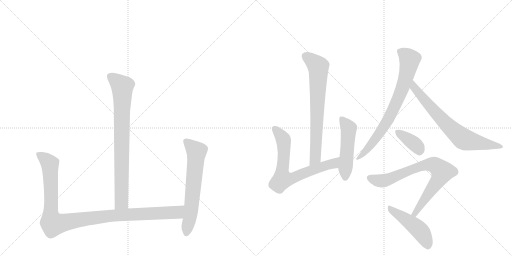
t = 0.00 s
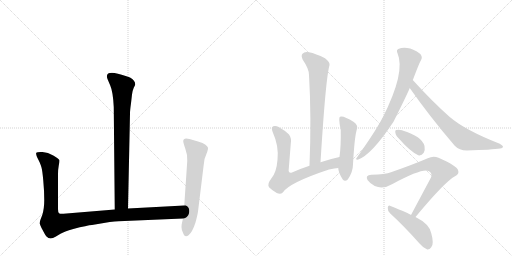
t = 1.88 s
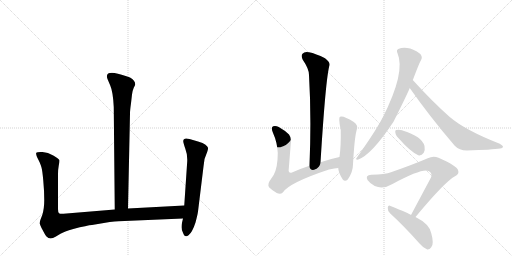
t = 3.77 s
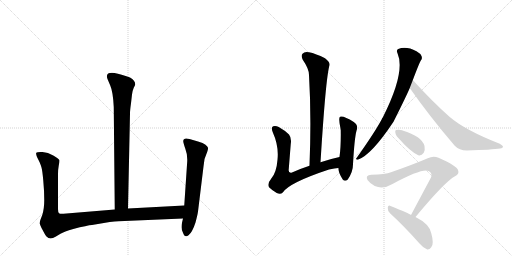
t = 5.65 s
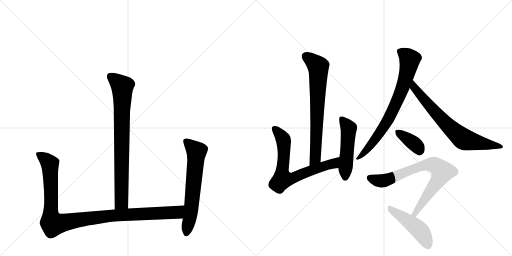
t = 7.53 s
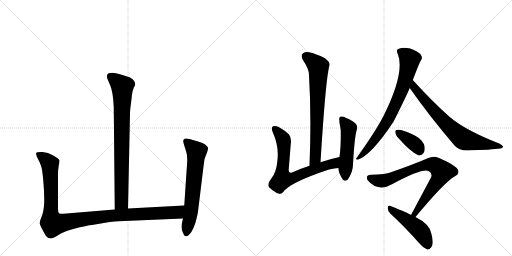
t = 9.41 s

The animated SVG that drew these frames (rendered in a browser with its animation timeline set to each time). Animation: 11 CSS @keyframes rules; one cycle of 9.41 s.

<svg version="1.1" viewBox="0 0 2048 1024" xmlns="http://www.w3.org/2000/svg">
  <g stroke="lightgray" stroke-dasharray="1,1" stroke-width="1" transform="scale(4, 4)">
    <line x1="0" y1="0" x2="256" y2="256"></line>
    <line x1="256" y1="0" x2="0" y2="256"></line>
    <line x1="128" y1="0" x2="128" y2="256"></line>
    <line x1="0" y1="128" x2="256" y2="128"></line>
    <line x1="256" y1="0" x2="512" y2="256"></line>
    <line x1="512" y1="0" x2="256" y2="256"></line>
    <line x1="384" y1="0" x2="384" y2="256"></line>
    <line x1="256" y1="128" x2="512" y2="128"></line>
  </g>
<g transform="scale(1, -1) translate(0, -850)">
   <style type="text/css">
    @keyframes keyframes0 {
      from {
       stroke: black;
       stroke-dashoffset: 810;
       stroke-width: 128;
       }
       73% {
       animation-timing-function: step-end;
       stroke: black;
       stroke-dashoffset: 0;
       stroke-width: 128;
       }
       to {
       stroke: black;
       stroke-width: 1024;
       }
       }
       #make-me-a-hanzi-animation-0 {
         animation: keyframes0 0.909180s both;
         animation-delay: 0.000000s;
         animation-timing-function: linear;
       }
    @keyframes keyframes1 {
      from {
       stroke: black;
       stroke-dashoffset: 1090;
       stroke-width: 128;
       }
       78% {
       animation-timing-function: step-end;
       stroke: black;
       stroke-dashoffset: 0;
       stroke-width: 128;
       }
       to {
       stroke: black;
       stroke-width: 1024;
       }
       }
       #make-me-a-hanzi-animation-1 {
         animation: keyframes1 1.137044s both;
         animation-delay: 0.909180s;
         animation-timing-function: linear;
       }
    @keyframes keyframes2 {
      from {
       stroke: black;
       stroke-dashoffset: 639;
       stroke-width: 128;
       }
       68% {
       animation-timing-function: step-end;
       stroke: black;
       stroke-dashoffset: 0;
       stroke-width: 128;
       }
       to {
       stroke: black;
       stroke-width: 1024;
       }
       }
       #make-me-a-hanzi-animation-2 {
         animation: keyframes2 0.770020s both;
         animation-delay: 2.046224s;
         animation-timing-function: linear;
       }
    @keyframes keyframes3 {
      from {
       stroke: black;
       stroke-dashoffset: 716;
       stroke-width: 128;
       }
       70% {
       animation-timing-function: step-end;
       stroke: black;
       stroke-dashoffset: 0;
       stroke-width: 128;
       }
       to {
       stroke: black;
       stroke-width: 1024;
       }
       }
       #make-me-a-hanzi-animation-3 {
         animation: keyframes3 0.832682s both;
         animation-delay: 2.816243s;
         animation-timing-function: linear;
       }
    @keyframes keyframes4 {
      from {
       stroke: black;
       stroke-dashoffset: 710;
       stroke-width: 128;
       }
       70% {
       animation-timing-function: step-end;
       stroke: black;
       stroke-dashoffset: 0;
       stroke-width: 128;
       }
       to {
       stroke: black;
       stroke-width: 1024;
       }
       }
       #make-me-a-hanzi-animation-4 {
         animation: keyframes4 0.827799s both;
         animation-delay: 3.648926s;
         animation-timing-function: linear;
       }
    @keyframes keyframes5 {
      from {
       stroke: black;
       stroke-dashoffset: 504;
       stroke-width: 128;
       }
       62% {
       animation-timing-function: step-end;
       stroke: black;
       stroke-dashoffset: 0;
       stroke-width: 128;
       }
       to {
       stroke: black;
       stroke-width: 1024;
       }
       }
       #make-me-a-hanzi-animation-5 {
         animation: keyframes5 0.660156s both;
         animation-delay: 4.476725s;
         animation-timing-function: linear;
       }
    @keyframes keyframes6 {
      from {
       stroke: black;
       stroke-dashoffset: 761;
       stroke-width: 128;
       }
       71% {
       animation-timing-function: step-end;
       stroke: black;
       stroke-dashoffset: 0;
       stroke-width: 128;
       }
       to {
       stroke: black;
       stroke-width: 1024;
       }
       }
       #make-me-a-hanzi-animation-6 {
         animation: keyframes6 0.869303s both;
         animation-delay: 5.136882s;
         animation-timing-function: linear;
       }
    @keyframes keyframes7 {
      from {
       stroke: black;
       stroke-dashoffset: 719;
       stroke-width: 128;
       }
       70% {
       animation-timing-function: step-end;
       stroke: black;
       stroke-dashoffset: 0;
       stroke-width: 128;
       }
       to {
       stroke: black;
       stroke-width: 1024;
       }
       }
       #make-me-a-hanzi-animation-7 {
         animation: keyframes7 0.835124s both;
         animation-delay: 6.006185s;
         animation-timing-function: linear;
       }
    @keyframes keyframes8 {
      from {
       stroke: black;
       stroke-dashoffset: 371;
       stroke-width: 128;
       }
       55% {
       animation-timing-function: step-end;
       stroke: black;
       stroke-dashoffset: 0;
       stroke-width: 128;
       }
       to {
       stroke: black;
       stroke-width: 1024;
       }
       }
       #make-me-a-hanzi-animation-8 {
         animation: keyframes8 0.551921s both;
         animation-delay: 6.841309s;
         animation-timing-function: linear;
       }
    @keyframes keyframes9 {
      from {
       stroke: black;
       stroke-dashoffset: 778;
       stroke-width: 128;
       }
       72% {
       animation-timing-function: step-end;
       stroke: black;
       stroke-dashoffset: 0;
       stroke-width: 128;
       }
       to {
       stroke: black;
       stroke-width: 1024;
       }
       }
       #make-me-a-hanzi-animation-9 {
         animation: keyframes9 0.883138s both;
         animation-delay: 7.393229s;
         animation-timing-function: linear;
       }
    @keyframes keyframes10 {
      from {
       stroke: black;
       stroke-dashoffset: 470;
       stroke-width: 128;
       }
       60% {
       animation-timing-function: step-end;
       stroke: black;
       stroke-dashoffset: 0;
       stroke-width: 128;
       }
       to {
       stroke: black;
       stroke-width: 1024;
       }
       }
       #make-me-a-hanzi-animation-10 {
         animation: keyframes10 0.632487s both;
         animation-delay: 8.276367s;
         animation-timing-function: linear;
       }
</style>
<path d="M 512 16 L 520 396 Q 520 409 524 437 L 528 472 Q 530 488 535 499 Q 541 510 541 512 Q 541 528 520 540 Q 484 554 458 558 Q 419 563 430 534 L 441 508 Q 452 483 455 422 L 459 12 C 459 -18 511 -14 512 16 Z" fill="lightgray"></path> 
<path d="M 232 14 L 232 154 Q 232 172 235 188 Q 238 204 237 210 Q 235 215 213 228 Q 192 241 170 242 Q 148 243 145 239 Q 143 235 148 222 L 158 202 Q 164 188 166 180 Q 169 171 173 129 Q 177 86 177 50 Q 177 14 169 -10 L 161 -31 Q 159 -38 159 -44 Q 160 -51 171 -71 Q 182 -92 186 -96 Q 200 -111 222 -97 L 242 -85 Q 256 -77 293 -66 Q 350 -51 368 -50 L 439 -38 Q 480 -34 498 -34 L 732 -24 C 762 -23 767 30 737 28 L 512 16 L 459 12 L 254 -5 Q 240 -6 236 -3 Q 232 0 232 14 Z" fill="lightgray"></path> 
<path d="M 732 -24 L 728 -41 Q 726 -49 726 -59 Q 726 -70 732 -81 Q 739 -103 754 -91 Q 769 -80 782 -40 Q 790 -10 792 4 L 814 184 Q 815 215 829 243 Q 833 255 832 259 Q 831 263 822 271 Q 813 278 792 284 L 758 294 Q 733 301 733 285 Q 733 279 741 256 Q 750 233 749 206 L 737 28 L 732 -24 Z" fill="lightgray"></path> 
<path d="M 1282 201 Q 1303 540 1318 589 Q 1321 601 1300 617 Q 1263 636 1236 641 Q 1218 645 1210 635 Q 1203 628 1211 611 Q 1236 575 1236 550 Q 1246 382 1238 187 C 1237 157 1280 171 1282 201 Z" fill="lightgray"></path> 
<path d="M 1358 222 Q 1316 213 1282 201 L 1238 187 Q 1201 175 1168 160 Q 1152 156 1155 174 L 1163 274 Q 1167 298 1156 312 Q 1140 328 1115 342 Q 1103 348 1093 345 Q 1083 341 1091 321 Q 1116 266 1110 211 Q 1106 159 1084 134 Q 1068 115 1076 101 Q 1089 88 1107 78 Q 1122 71 1131 80 Q 1156 119 1316 172 Q 1340 178 1353 178 C 1383 181 1387 229 1358 222 Z" fill="lightgray"></path> 
<path d="M 1353 178 Q 1353 160 1371 132 Q 1380 122 1391 132 Q 1412 162 1412 193 Q 1418 299 1426 327 Q 1435 349 1415 362 Q 1373 389 1360 383 Q 1353 379 1362 336 Q 1362 333 1363 329 Q 1364 263 1358 222 L 1353 178 Z" fill="lightgray"></path> 
<path d="M 1651 529 Q 1678 601 1684 609 Q 1690 616 1686 626 Q 1682 636 1666 645 Q 1624 667 1593 654 Q 1584 650 1590 637 Q 1623 562 1531 380 Q 1528 377 1527 373 Q 1500 322 1427 219 Q 1420 212 1431 211 Q 1485 229 1574 363 Q 1628 471 1639 498 L 1651 529 Z" fill="lightgray"></path> 
<path d="M 1639 498 Q 1717 386 1819 267 Q 1837 248 1867 248 Q 1969 251 2001 256 Q 2011 257 2012 263 Q 2012 267 1999 275 Q 1861 329 1799 382 Q 1730 443 1652 529 Q 1651 530 1651 529 C 1630 550 1622 523 1639 498 Z" fill="lightgray"></path> 
<path d="M 1598 293 Q 1641 244 1673 229 Q 1686 226 1695 239 Q 1701 251 1698 266 Q 1688 305 1610 328 L 1609 329 Q 1594 333 1585 330 Q 1579 329 1582 317 Q 1583 307 1598 293 Z" fill="lightgray"></path> 
<path d="M 1662 -18 Q 1779 123 1820 145 Q 1839 154 1832 170 Q 1828 186 1754 219 Q 1733 228 1711 217 Q 1653 192 1564 161 Q 1542 152 1485 151 Q 1460 150 1470 130 Q 1479 117 1499 106 Q 1532 91 1570 114 Q 1693 180 1716 165 Q 1731 155 1724 140 L 1644 -10 C 1630 -36 1643 -41 1662 -18 Z" fill="lightgray"></path> 
<path d="M 1644 -10 Q 1638 -4 1562 26 Q 1553 32 1551 19 Q 1550 6 1561 -4 Q 1615 -53 1678 -124 Q 1694 -143 1709 -148 Q 1718 -149 1725 -139 Q 1737 -126 1725 -83 Q 1718 -46 1662 -18 L 1644 -10 Z" fill="lightgray"></path> 
      <clipPath id="make-me-a-hanzi-clip-0">
      <path d="M 512 16 L 520 396 Q 520 409 524 437 L 528 472 Q 530 488 535 499 Q 541 510 541 512 Q 541 528 520 540 Q 484 554 458 558 Q 419 563 430 534 L 441 508 Q 452 483 455 422 L 459 12 C 459 -18 511 -14 512 16 Z" fill="lightgray"></path>
      </clipPath>
      <path clip-path="url(#make-me-a-hanzi-clip-0)" d="M 442 543 L 489 504 L 486 41 L 465 20 " fill="none" id="make-me-a-hanzi-animation-0" stroke-dasharray="682 1364" stroke-linecap="round"></path>

      <clipPath id="make-me-a-hanzi-clip-1">
      <path d="M 232 14 L 232 154 Q 232 172 235 188 Q 238 204 237 210 Q 235 215 213 228 Q 192 241 170 242 Q 148 243 145 239 Q 143 235 148 222 L 158 202 Q 164 188 166 180 Q 169 171 173 129 Q 177 86 177 50 Q 177 14 169 -10 L 161 -31 Q 159 -38 159 -44 Q 160 -51 171 -71 Q 182 -92 186 -96 Q 200 -111 222 -97 L 242 -85 Q 256 -77 293 -66 Q 350 -51 368 -50 L 439 -38 Q 480 -34 498 -34 L 732 -24 C 762 -23 767 30 737 28 L 512 16 L 459 12 L 254 -5 Q 240 -6 236 -3 Q 232 0 232 14 Z" fill="lightgray"></path>
      </clipPath>
      <path clip-path="url(#make-me-a-hanzi-clip-1)" d="M 151 236 L 184 212 L 200 188 L 203 -12 L 213 -46 L 437 -13 L 708 0 L 730 22 " fill="none" id="make-me-a-hanzi-animation-1" stroke-dasharray="962 1924" stroke-linecap="round"></path>

      <clipPath id="make-me-a-hanzi-clip-2">
      <path d="M 732 -24 L 728 -41 Q 726 -49 726 -59 Q 726 -70 732 -81 Q 739 -103 754 -91 Q 769 -80 782 -40 Q 790 -10 792 4 L 814 184 Q 815 215 829 243 Q 833 255 832 259 Q 831 263 822 271 Q 813 278 792 284 L 758 294 Q 733 301 733 285 Q 733 279 741 256 Q 750 233 749 206 L 737 28 L 732 -24 Z" fill="lightgray"></path>
      </clipPath>
      <path clip-path="url(#make-me-a-hanzi-clip-2)" d="M 748 283 L 786 244 L 765 15 L 745 -82 " fill="none" id="make-me-a-hanzi-animation-2" stroke-dasharray="511 1022" stroke-linecap="round"></path>

      <clipPath id="make-me-a-hanzi-clip-3">
      <path d="M 1282 201 Q 1303 540 1318 589 Q 1321 601 1300 617 Q 1263 636 1236 641 Q 1218 645 1210 635 Q 1203 628 1211 611 Q 1236 575 1236 550 Q 1246 382 1238 187 C 1237 157 1280 171 1282 201 Z" fill="lightgray"></path>
      </clipPath>
      <path clip-path="url(#make-me-a-hanzi-clip-3)" d="M 1223 625 L 1273 583 L 1274 568 L 1264 242 L 1262 219 L 1243 195 " fill="none" id="make-me-a-hanzi-animation-3" stroke-dasharray="588 1176" stroke-linecap="round"></path>

      <clipPath id="make-me-a-hanzi-clip-4">
      <path d="M 1358 222 Q 1316 213 1282 201 L 1238 187 Q 1201 175 1168 160 Q 1152 156 1155 174 L 1163 274 Q 1167 298 1156 312 Q 1140 328 1115 342 Q 1103 348 1093 345 Q 1083 341 1091 321 Q 1116 266 1110 211 Q 1106 159 1084 134 Q 1068 115 1076 101 Q 1089 88 1107 78 Q 1122 71 1131 80 Q 1156 119 1316 172 Q 1340 178 1353 178 C 1383 181 1387 229 1358 222 Z" fill="lightgray"></path>
      </clipPath>
      <path clip-path="url(#make-me-a-hanzi-clip-4)" d="M 1099 335 L 1120 313 L 1135 283 L 1130 133 L 1165 136 L 1237 166 L 1334 196 L 1351 215 " fill="none" id="make-me-a-hanzi-animation-4" stroke-dasharray="582 1164" stroke-linecap="round"></path>

      <clipPath id="make-me-a-hanzi-clip-5">
      <path d="M 1353 178 Q 1353 160 1371 132 Q 1380 122 1391 132 Q 1412 162 1412 193 Q 1418 299 1426 327 Q 1435 349 1415 362 Q 1373 389 1360 383 Q 1353 379 1362 336 Q 1362 333 1363 329 Q 1364 263 1358 222 L 1353 178 Z" fill="lightgray"></path>
      </clipPath>
      <path clip-path="url(#make-me-a-hanzi-clip-5)" d="M 1365 377 L 1395 336 L 1381 139 " fill="none" id="make-me-a-hanzi-animation-5" stroke-dasharray="376 752" stroke-linecap="round"></path>

      <clipPath id="make-me-a-hanzi-clip-6">
      <path d="M 1651 529 Q 1678 601 1684 609 Q 1690 616 1686 626 Q 1682 636 1666 645 Q 1624 667 1593 654 Q 1584 650 1590 637 Q 1623 562 1531 380 Q 1528 377 1527 373 Q 1500 322 1427 219 Q 1420 212 1431 211 Q 1485 229 1574 363 Q 1628 471 1639 498 L 1651 529 Z" fill="lightgray"></path>
      </clipPath>
      <path clip-path="url(#make-me-a-hanzi-clip-6)" d="M 1598 644 L 1614 637 L 1639 612 L 1607 490 L 1539 347 L 1497 287 L 1433 217 " fill="none" id="make-me-a-hanzi-animation-6" stroke-dasharray="633 1266" stroke-linecap="round"></path>

      <clipPath id="make-me-a-hanzi-clip-7">
      <path d="M 1639 498 Q 1717 386 1819 267 Q 1837 248 1867 248 Q 1969 251 2001 256 Q 2011 257 2012 263 Q 2012 267 1999 275 Q 1861 329 1799 382 Q 1730 443 1652 529 Q 1651 530 1651 529 C 1630 550 1622 523 1639 498 Z" fill="lightgray"></path>
      </clipPath>
      <path clip-path="url(#make-me-a-hanzi-clip-7)" d="M 1652 523 L 1659 499 L 1683 467 L 1785 354 L 1847 299 L 1877 286 L 2005 262 " fill="none" id="make-me-a-hanzi-animation-7" stroke-dasharray="591 1182" stroke-linecap="round"></path>

      <clipPath id="make-me-a-hanzi-clip-8">
      <path d="M 1598 293 Q 1641 244 1673 229 Q 1686 226 1695 239 Q 1701 251 1698 266 Q 1688 305 1610 328 L 1609 329 Q 1594 333 1585 330 Q 1579 329 1582 317 Q 1583 307 1598 293 Z" fill="lightgray"></path>
      </clipPath>
      <path clip-path="url(#make-me-a-hanzi-clip-8)" d="M 1591 322 L 1654 278 L 1677 248 " fill="none" id="make-me-a-hanzi-animation-8" stroke-dasharray="243 486" stroke-linecap="round"></path>

      <clipPath id="make-me-a-hanzi-clip-9">
      <path d="M 1662 -18 Q 1779 123 1820 145 Q 1839 154 1832 170 Q 1828 186 1754 219 Q 1733 228 1711 217 Q 1653 192 1564 161 Q 1542 152 1485 151 Q 1460 150 1470 130 Q 1479 117 1499 106 Q 1532 91 1570 114 Q 1693 180 1716 165 Q 1731 155 1724 140 L 1644 -10 C 1630 -36 1643 -41 1662 -18 Z" fill="lightgray"></path>
      </clipPath>
      <path clip-path="url(#make-me-a-hanzi-clip-9)" d="M 1480 139 L 1514 127 L 1540 128 L 1701 190 L 1728 192 L 1751 182 L 1769 161 L 1757 136 L 1663 -4 L 1652 -5 " fill="none" id="make-me-a-hanzi-animation-9" stroke-dasharray="650 1300" stroke-linecap="round"></path>

      <clipPath id="make-me-a-hanzi-clip-10">
      <path d="M 1644 -10 Q 1638 -4 1562 26 Q 1553 32 1551 19 Q 1550 6 1561 -4 Q 1615 -53 1678 -124 Q 1694 -143 1709 -148 Q 1718 -149 1725 -139 Q 1737 -126 1725 -83 Q 1718 -46 1662 -18 L 1644 -10 Z" fill="lightgray"></path>
      </clipPath>
      <path clip-path="url(#make-me-a-hanzi-clip-10)" d="M 1562 14 L 1676 -69 L 1698 -100 L 1710 -133 " fill="none" id="make-me-a-hanzi-animation-10" stroke-dasharray="342 684" stroke-linecap="round"></path>

</g>
</svg>
